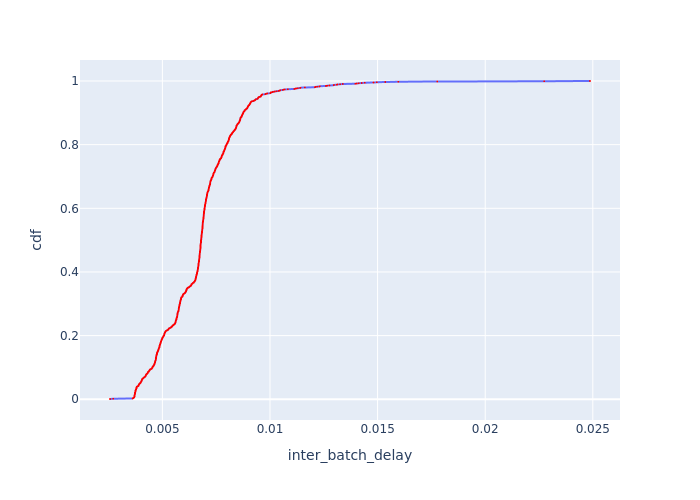

The file beside this chart, header and first rows:
Batch Id, inter_batch_delay, cdf
78, 0.002566, 0.0007813
150, 0.002713, 0.001563
328, 0.003617, 0.002344
159, 0.003634, 0.003125
324, 0.003645, 0.003906
349, 0.003669, 0.004687
581, 0.003686, 0.005469
775, 0.003689, 0.00625
158, 0.003694, 0.007031
351, 0.003697, 0.007812
489, 0.003703, 0.008594
172, 0.003703, 0.009375
331, 0.003705, 0.01016
761, 0.003707, 0.01094
178, 0.003708, 0.01172
758, 0.00371, 0.0125
359, 0.00371, 0.01328
492, 0.003715, 0.01406
767, 0.003718, 0.01484
352, 0.00372, 0.01562
530, 0.003721, 0.01641
755, 0.003725, 0.01719
493, 0.003726, 0.01797
177, 0.003727, 0.01875
490, 0.003728, 0.01953
350, 0.003729, 0.02031
366, 0.003731, 0.02109
762, 0.003735, 0.02187
320, 0.003742, 0.02266
757, 0.003746, 0.02344
760, 0.003746, 0.02422
759, 0.003747, 0.025
175, 0.003748, 0.02578
756, 0.003752, 0.02656
160, 0.003754, 0.02734
180, 0.003756, 0.02813
151, 0.003757, 0.02891
356, 0.003773, 0.02969
771, 0.003775, 0.03047
646, 0.003777, 0.03125
596, 0.003778, 0.03203
174, 0.003782, 0.03281
494, 0.003794, 0.03359
764, 0.003795, 0.03438
766, 0.003797, 0.03516
620, 0.003798, 0.03594
323, 0.003799, 0.03672
391, 0.003802, 0.0375
549, 0.003802, 0.03828
768, 0.003812, 0.03906
173, 0.003832, 0.03984
765, 0.003849, 0.04063
171, 0.003878, 0.04141
179, 0.003891, 0.04219
542, 0.003891, 0.04297
170, 0.003892, 0.04375
772, 0.003897, 0.04453
763, 0.003908, 0.04531
168, 0.003913, 0.04609
605, 0.003914, 0.04688
... 1,220 more rows
